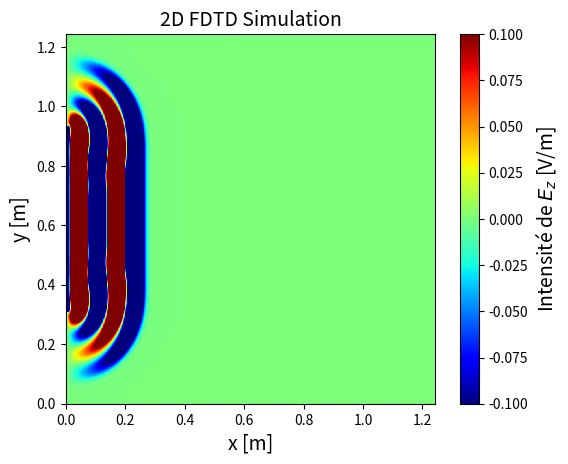

The matplotlib source for this figure: (Note: this script raises an exception after producing the figure.)
import numpy as np
import matplotlib.pyplot as plt
from matplotlib.animation import FuncAnimation
from scipy.constants import c
from scipy.constants import epsilon_0
from matplotlib.patches import Rectangle
from matplotlib.colors import Normalize

# Parameters
f = 2.4e9  # Frequency (Hz)
Lambda = c / f  # Wavelength (m)
dx = Lambda / 20  # Spatial step (m)
dy = Lambda / 20  # Spatial step (m)
a = 2
dt = dx / (a * c)  # Time step (s)
e_r = 4 # Relative permittivity of ground
M = 200 # Number of x steps
N = 200 # Number of y steps
Q = 400  # Number of time steps
x = np.linspace(0, (M - 1) * dx, M)  # Space grid
y = np.linspace(0, (M - 1) * dy, N)  # Not really used, but clearer that way
t = np.linspace(0, (Q - 1) * dt, Q)  # Time grid
# Permittivity grid
#wall_start = 3 * M // 5   # Start of the wall
#wall_width = M // 4   # Width of the wall
epsilon_r = np.ones((N, M))
#epsilon_r[0, wall_start : wall_start + wall_width] = e_r
sigma = np.zeros((N, M))  # Conductivity grid
#sigma[0, wall_start : wall_start + wall_width] = 0.1 # Conductivity of the ground
#print(f"dt/e0 = {dt/epsilon_0}")  # 1.1764677777163337

# Create Jz
omega = 2 * np.pi * f  # Angular frequency
J = np.zeros((N, M))  # Current density
source_position_x = (M // 2)  # Position of the source (int)
source_position_y = (N // 2)  # Position of the source (int)


# Create Fields
E = np.zeros((N, M))  # Electric field, last sample is (M-1)
E_max = np.zeros((N, M))  # Electric field amplitude
Bx = np.zeros((N-1, M))  #
By = np.zeros((N, M-1))  # Magnetic field, last sample is (M-2)


# Initialize the figure for 2D plotting
fig, ax = plt.subplots()
norm = Normalize(vmin=-0.1, vmax=0.1)  # Initial normalization (vmax will be updated dynamically)
im = ax.imshow(E, extent=[0, (M - 1) * dx, 0, (N - 1) * dy], origin="lower", cmap="jet", norm = norm)
cbar = fig.colorbar(im, ax=ax)
cbar.set_label("Intensité de $E_z$ [V/m]", fontsize=14)
ax.set_xlim(0, (M - 1) * dx)
ax.set_ylim(0, (N - 1) * dy)
ax.set_xlabel("x [m]", fontsize=14)
ax.set_ylabel("y [m]", fontsize=14)
ax.set_title("2D FDTD Simulation", fontsize=14)
# ax.set_title("2D FDTD")
# ax.add_patch(wall)
#wall_height = 4  # Height of the wall (adjust as needed)
# wall = Rectangle(((wall_start-1) * dx , -wall_height), wall_width*dx, 2 * wall_height, linewidth=1, edgecolor='red', facecolor='none', linestyle='--', label="Wall")
# ax.add_patch(wall)
#ax.legend()

# Reset function to set all vectors to zero
def reset():
    global E, B, E_boundary
    print("Resetting all vectors to zero...")
    E[:] = 0  # Reset the electric field
    Bx[:] = 0  # Reset the magnetic field
    By[:] = 0  # Reset the magnetic field


# Animation function
def update(frame):

    if frame == 0:  # Reset at the start of the animation
        reset()
    if frame > 0:
        #J[source_position_y, source_position_x] = -np.sin(omega * frame * dt) # Sine wave source
        E[50: 150 ,0] = -np.sin(omega * frame * dt) # Sine wave source
        for n in range(1, N - 1):
            for m in range(1, M - 1): #1 compris, M-1 exclu
                if sigma[0, m] == 0:
                    E[n, m] = E[n, m] + 1/a/epsilon_r[n,m] * (Bx[n, m]- Bx[n-1, m] + By[n , m] - By[n, m-1]) - (J[n,m])/epsilon_r[n,m] #Normalized J
                    # if abs(E[n, m]) > E_max[n, m]:
                    #     E_max[n, m] = abs(E[n, m])
                else:
                    E[0, m] = (1- sigma[0,m]/epsilon_r[0,m])*E[0, m] + 1/a/epsilon_r[0,m] * (B[0, m]- B[0, m-1])
        print(f"E[M//2, M//2] at frame {frame}: {E[M//2, M//2]}")


        if frame < Q-1: #Ne calcule pas la dernière ligne de B (pas utile pour trouver E)
            for n in range(0, N - 1): 
                for m in range(1, M - 1): #0 compris, M-1 exclu
                    Bx[n, m] = Bx[n,m] + 1/a *(E[n+1, m] - E[n, m]) 

            for n in range(1, N - 1): 
                for m in range(0, M - 1): #0 compris, M-1 exclu
                    By[n, m] = By[n,m] + 1/a *(E[n, m + 1] - E[n, m])

    # Update the title with the current frame number   
    
    #ax.set_title(f"1D FDTD - Frame {frame}")
    #print(f"Updated frame {frame}")

    # # Figure at a specific time step
    # if frame == 605 :  # Replace with the desired time step
    #     # Create a new figure
    #     fig_new, ax_new = plt.subplots()
    #     ax_new.plot(x, E[0, :], label=f"Frame {frame}")
    #     ax_new.set_xlim(0, (M - 1) * dx)  # Same x-axis limits as the animation
    #     ax_new.set_ylim(-1.5, 1.5)  # Same y-axis limits as the animation
    #     ax_new.set_xlabel("x [m]", fontsize=24)
    #     ax_new.set_ylabel("E [V/m]", fontsize=24)
    #     ax_new.tick_params(axis='both', which='major', labelsize=14)

    #     # Add the rectangle patch for the wall
    #     wall_new = Rectangle(((wall_start - 1) * dx, -wall_height), wall_width * dx, 2 * wall_height,
    #                         linewidth=1, edgecolor='red', facecolor='none', linestyle='--', label="Wall")
    #     ax_new.add_patch(wall_new)

    #     # Show the new plot
    #     plt.show()µ
     # Update the plot with the magnitude of E
    im.set_array(E)  # Update the color scale with the new E values
    return [im], ax.title

# Create the animation
ani = FuncAnimation(fig, update, frames=Q, interval=15, blit=False, repeat=False)
# Save the animation
ani.save("2D__planar_sine_source_free_space_test2.mp4", fps=45) #Must save before plt.show() but then additional waiting time
#print("Animation saved")
# Show the animation
plt.show()
# q_specific = 123  # Replace with the desired time step
# plt.figure()  # Create a new figure
# plt.plot(x, E[q_specific, :])
# plt.xlim(0, (M - 1) * dx)  # Same x-axis limits as the animation
# plt.ylim(-1.5, 1.5)  # Same y-axis limits as the animation
# plt.xlabel("x [m]")
# plt.ylabel("E [V/m]")
#plt.legend()
#plt.grid()

# Plot E_max in a 2D plot
# fig_max, ax_max = plt.subplots()

# # Normalize E_max to its maximum value
# norm_max = Normalize(vmin=0, vmax=np.max(E_max))

# # Create the 2D plot for E_max
# im_max = ax_max.imshow(E_max, extent=[0, (M - 1) * dx, 0, (N - 1) * dy], origin="lower", cmap="jet", norm=norm_max)
# cbar_max = fig_max.colorbar(im_max, ax=ax_max)
# cbar_max.set_label("Amplitude [V/m]", fontsize=14)

# # Set axis labels and title
# ax_max.set_xlim(0, (M - 1) * dx)
# ax_max.set_ylim(0, (N - 1) * dy)
# ax_max.set_xlabel("x [m]", fontsize=14)
# ax_max.set_ylabel("y [m]", fontsize=14)
# #ax_max.set_title("Amplitude maximale de $E_z$", fontsize=14)

# # Extract the cut of E_max
# cut_start = M // 2
# cut_end = cut_start + 100
# E_max_cut = E_max[N // 2, cut_start:cut_end]

# Create the x-axis for the cut
# x_cut = np.linspace(0, (cut_end - cut_start - 1) * dx, cut_end - cut_start)

# # Plot the cut
# fig_cut, ax_cut = plt.subplots()
# ax_cut.plot(x_cut, E_max_cut, label="Cut of $E_{max}$", color="blue")
# ax_cut.set_xlabel("Distance à la source [m]", fontsize=14)
# ax_cut.set_ylabel("Amplitude [V/m]", fontsize=14)
# #ax_cut.set_title("Cut of $E_{max}$ at y = N/2", fontsize=14)
# ax_cut.grid()

# plt.show()


